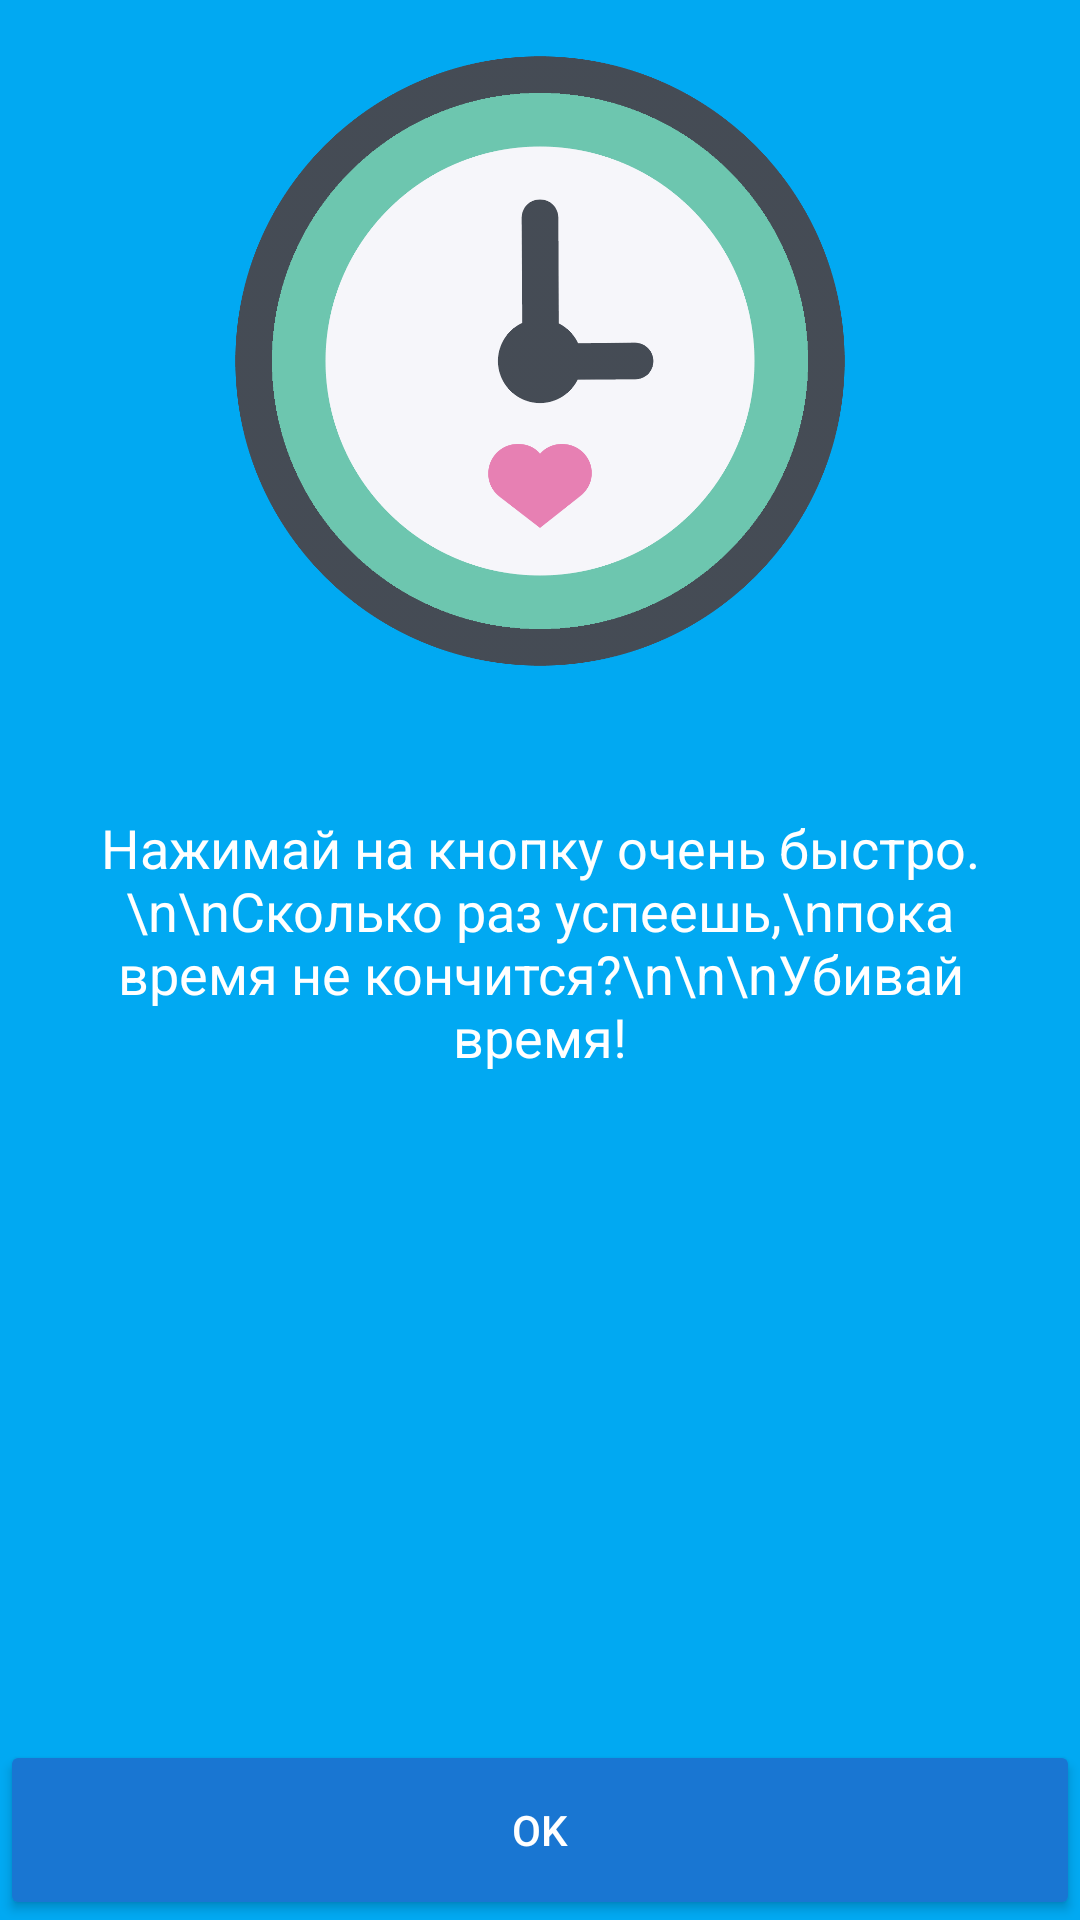

Android layout source for this screen:
<!-- AndroidManifest.xml: application theme AppTheme -->
<!-- res/layout/activity_start.xml -->
<?xml version="1.0" encoding="utf-8"?>
<RelativeLayout xmlns:android="http://schemas.android.com/apk/res/android"
    xmlns:tools="http://schemas.android.com/tools"
    android:layout_width="match_parent"
    android:layout_height="match_parent"
    android:background="@color/colorPrimary"
    android:orientation="vertical"
    tools:context=".StartActivity">

    <ImageView
        android:id="@+id/image"
        android:layout_width="wrap_content"
        android:layout_height="wrap_content"
        android:layout_marginLeft="50dp"
        android:layout_marginTop="-10dp"
        android:layout_marginRight="50dp"
        android:adjustViewBounds="true"
        android:src="@drawable/love_time_icon_time_png_1600_1600"
        tools:ignore="ContentDescription" />

    <TextView
        android:id="@+id/textView2"
        android:layout_width="wrap_content"
        android:layout_height="wrap_content"
        android:layout_below="@id/image"
        android:layout_centerHorizontal="true"
        android:layout_marginLeft="16dp"
        android:layout_marginTop="20dp"
        android:layout_marginRight="16dp"
        android:text="Нажимай на кнопку очень быстро.\n\nСколько раз успеешь,\nпока время не кончится?\n\n\nУбивай время!"
        android:textAlignment="center"
        android:textAppearance="?android:textAppearanceMedium"
        android:textColor="@android:color/white"
        tools:ignore="HardcodedText" />

    <Button
        android:id="@+id/but"
        style="@style/Widget.AppCompat.Button.Colored"
        android:layout_width="match_parent"
        android:layout_height="60dp"
        android:layout_alignParentBottom="true"
        android:text="@string/camonButton" />

</RelativeLayout>
<!-- resources referenced by this layout -->
<resources>
  <color name="colorPrimary">#01a9f2</color>
  <!-- drawable love_time_icon_time_png_1600_1600: png bitmap (drawable-hdpi, 46400 bytes) -->
  <string name="camonButton">OK</string>
  <style name="AppTheme" parent="Theme.AppCompat.Light.DarkActionBar">
          
          <item name="colorPrimary">@color/colorPrimary</item>
          <item name="colorPrimaryDark">@color/colorPrimaryDark</item>
          <item name="colorAccent">@color/colorAccent</item>
          <item name="android:colorBackground">@color/colorPrimary</item>
      </style>
  <color name="colorPrimaryDark">#0094d4</color>
  <color name="colorAccent">#1976D2</color>
</resources>
